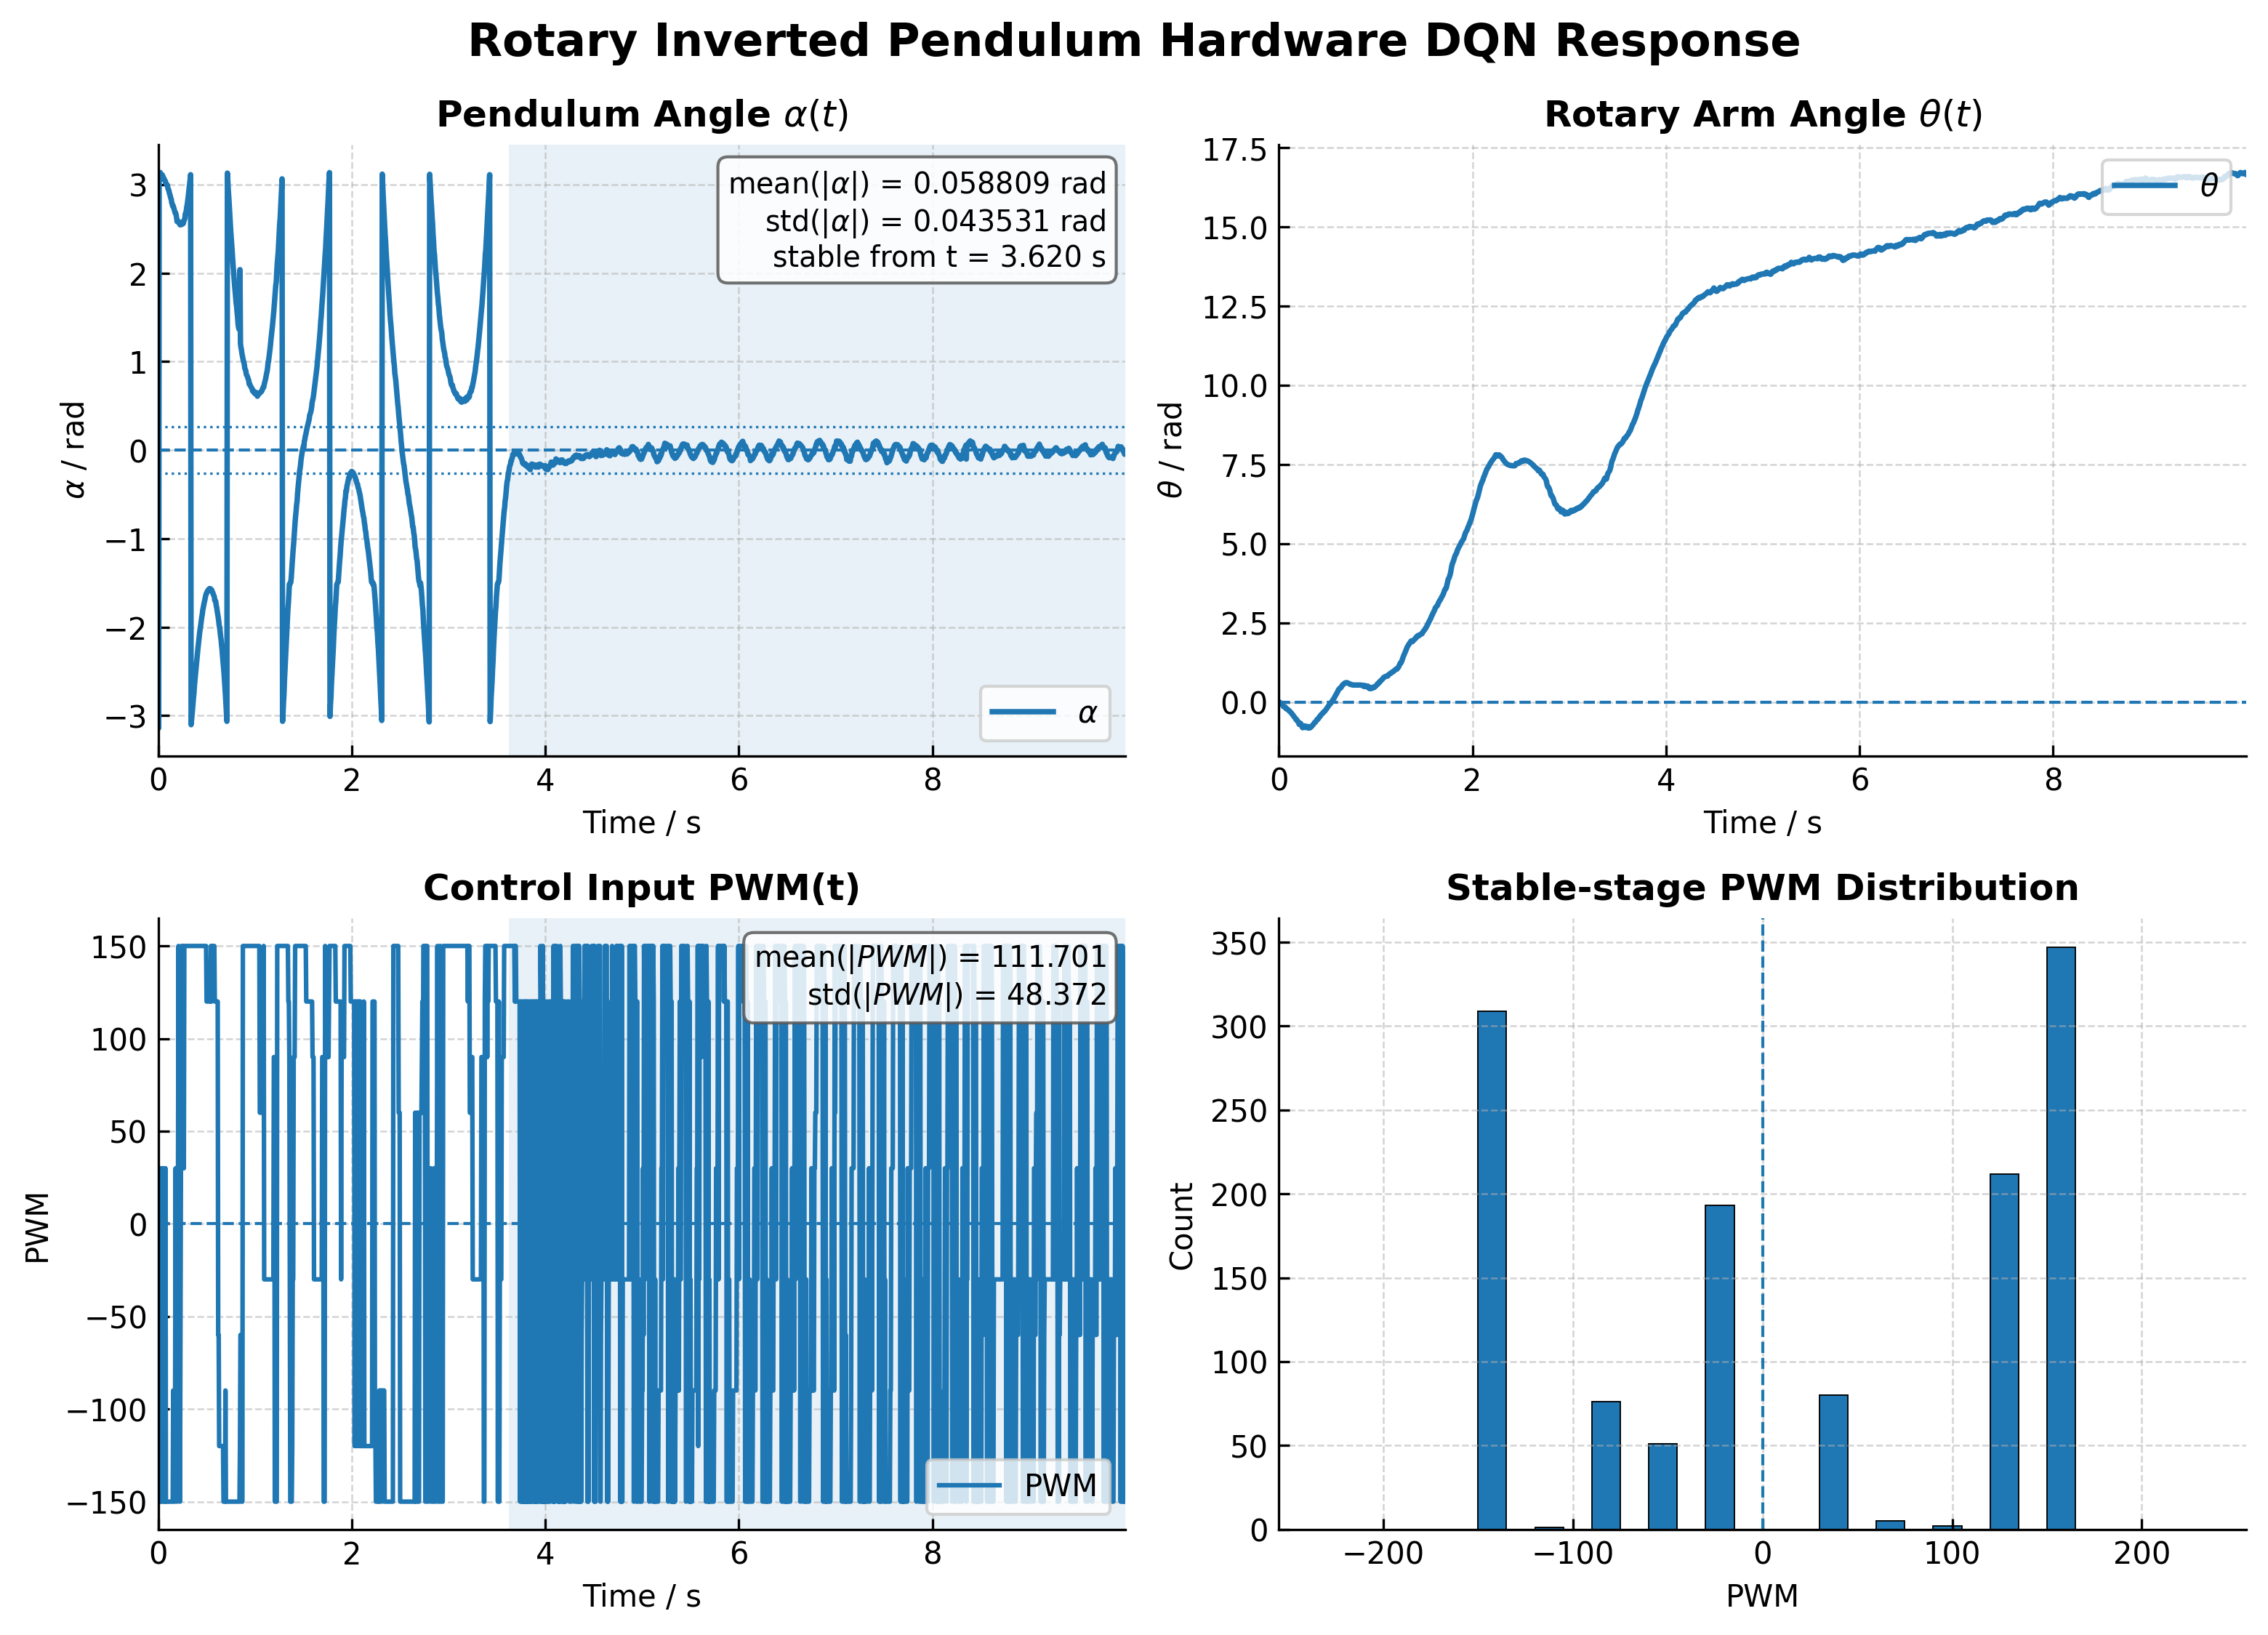

The data file committed next to this chart (first rows):
time_s, theta_rad, theta_dot_rad_s, alpha_rad, alpha_dot_rad_s, pwm, mode, blend
0.0, 0.0, 0.0, 3.115, 0.0, -150.0, 1, 0.0
0.005, 0.0, 0.0, -3.14, 1.408, 30.0, 1, 0.0
0.01, -0.01167, -0.5837, 3.125, 0.1645, -120.0, 1, 0.0
0.015, -0.02919, -1.313, 3.136, 0.6398, -120.0, 1, 0.0
0.02, -0.0467, -1.861, 3.137, 0.5537, 30.0, 1, 0.0
0.025, -0.05837, -1.979, 3.124, -0.2488, -120.0, 1, 0.0
0.03, -0.05254, -1.193, 3.119, -0.4079, -150.0, 1, 0.0
0.035, -0.05254, -0.8944, 3.114, -0.6011, -150.0, 1, 0.0
0.04, -0.07005, -1.546, 3.111, -0.5984, -150.0, 1, 0.0
0.045, -0.1343, -4.37, 3.105, -0.7439, 30.0, 1, 0.0
0.05, -0.1401, -3.57, 3.087, -1.443, 30.0, 1, 0.0
0.055, -0.1576, -3.553, 3.06, -2.411, -150.0, 1, 0.0
0.06, -0.1576, -2.665, 3.068, -1.439, -150.0, 1, 0.0
0.065, -0.1576, -1.998, 3.055, -1.743, -150.0, 1, 0.0
0.07, -0.181, -2.666, 3.044, -1.824, -150.0, 1, 0.0
0.075, -0.2101, -3.459, 3.037, -1.737, 30.0, 1, 0.0
0.08, -0.216, -2.886, 3.013, -2.483, -150.0, 1, 0.0
0.085, -0.2218, -2.456, 3.006, -2.231, -150.0, 1, 0.0
0.09, -0.2277, -2.134, 2.996, -2.19, -150.0, 1, 0.0
0.095, -0.2452, -2.476, 2.993, -1.79, -150.0, 1, 0.0
0.1, -0.2627, -2.733, 2.962, -2.892, -150.0, 1, 0.0
0.105, -0.2685, -2.341, 2.944, -3.054, -150.0, 1, 0.0
0.11, -0.286, -2.632, 2.936, -2.66, -150.0, 1, 0.0
0.115, -0.3035, -2.849, 2.907, -3.47, -150.0, 1, 0.0
0.12, -0.3211, -3.013, 2.889, -3.488, -150.0, 1, 0.0
0.125, -0.3327, -2.843, 2.87, -3.575, -150.0, 1, 0.0
0.13, -0.3502, -3.008, 2.845, -3.936, -150.0, 1, 0.0
0.135, -0.3736, -3.423, 2.835, -3.468, -150.0, 1, 0.0
0.14, -0.3911, -3.443, 2.793, -4.667, -150.0, 1, 0.0
0.145, -0.4086, -3.458, 2.783, -4.017, -150.0, 1, 0.0
0.15, -0.432, -3.761, 2.756, -4.341, -150.0, 1, 0.0
0.155, -0.4553, -3.988, 2.759, -3.108, -90.0, 1, 0.0
0.16, -0.4728, -3.867, 2.739, -3.364, -90.0, 1, 0.0
0.165, -0.4903, -3.776, 2.721, -3.408, -150.0, 1, 0.0
0.17, -0.5137, -3.999, 2.7, -3.589, -150.0, 1, 0.0
0.175, -0.5429, -4.459, 2.681, -3.651, -90.0, 1, 0.0
0.18, -0.5604, -4.22, 2.68, -2.812, 30.0, 1, 0.0
0.185, -0.5604, -3.165, 2.661, -3.068, -90.0, 1, 0.0
0.19, -0.5896, -3.833, 2.625, -4.072, -150.0, 1, 0.0
0.195, -0.6071, -3.75, 2.582, -5.194, -150.0, 1, 0.0
0.2, -0.6246, -3.688, 2.591, -3.452, -90.0, 1, 0.0
0.205, -0.6655, -4.809, 2.582, -3.032, 30.0, 1, 0.0
0.21, -0.7063, -5.65, 2.581, -2.348, 150.0, 1, 0.0
0.215, -0.7005, -3.946, 2.566, -2.499, 30.0, 1, 0.0
0.22, -0.6713, -1.5, 2.575, -1.431, 30.0, 1, 0.0
0.225, -0.6771, -1.417, 2.547, -2.475, -150.0, 1, 0.0
0.23, -0.7063, -2.522, 2.55, -1.709, -60.0, 1, 0.0
0.235, -0.7355, -3.351, 2.547, -1.429, 30.0, 1, 0.0
0.24, -0.7822, -4.848, 2.553, -0.7768, 150.0, 1, 0.0
0.245, -0.8114, -5.095, 2.553, -0.5826, 150.0, 1, 0.0
0.25, -0.8055, -3.53, 2.56, -0.06805, 150.0, 1, 0.0
0.255, -0.7939, -2.063, 2.557, -0.1986, 150.0, 1, 0.0
0.26, -0.7647, -0.08829, 2.563, 0.1462, 30.0, 1, 0.0
0.265, -0.753, 0.5175, 2.594, 1.659, 30.0, 1, 0.0
0.27, -0.7822, -1.071, 2.602, 1.613, 150.0, 1, 0.0
0.275, -0.8055, -1.971, 2.613, 1.8, 150.0, 1, 0.0
0.28, -0.7939, -0.8944, 2.669, 4.154, 150.0, 1, 0.0
0.285, -0.7764, 0.2048, 2.669, 3.115, 150.0, 1, 0.0
0.29, -0.7705, 0.4455, 2.702, 3.96, 150.0, 1, 0.0
0.295, -0.7705, 0.3341, 2.746, 5.183, 150.0, 1, 0.0
... 1,940 more rows
